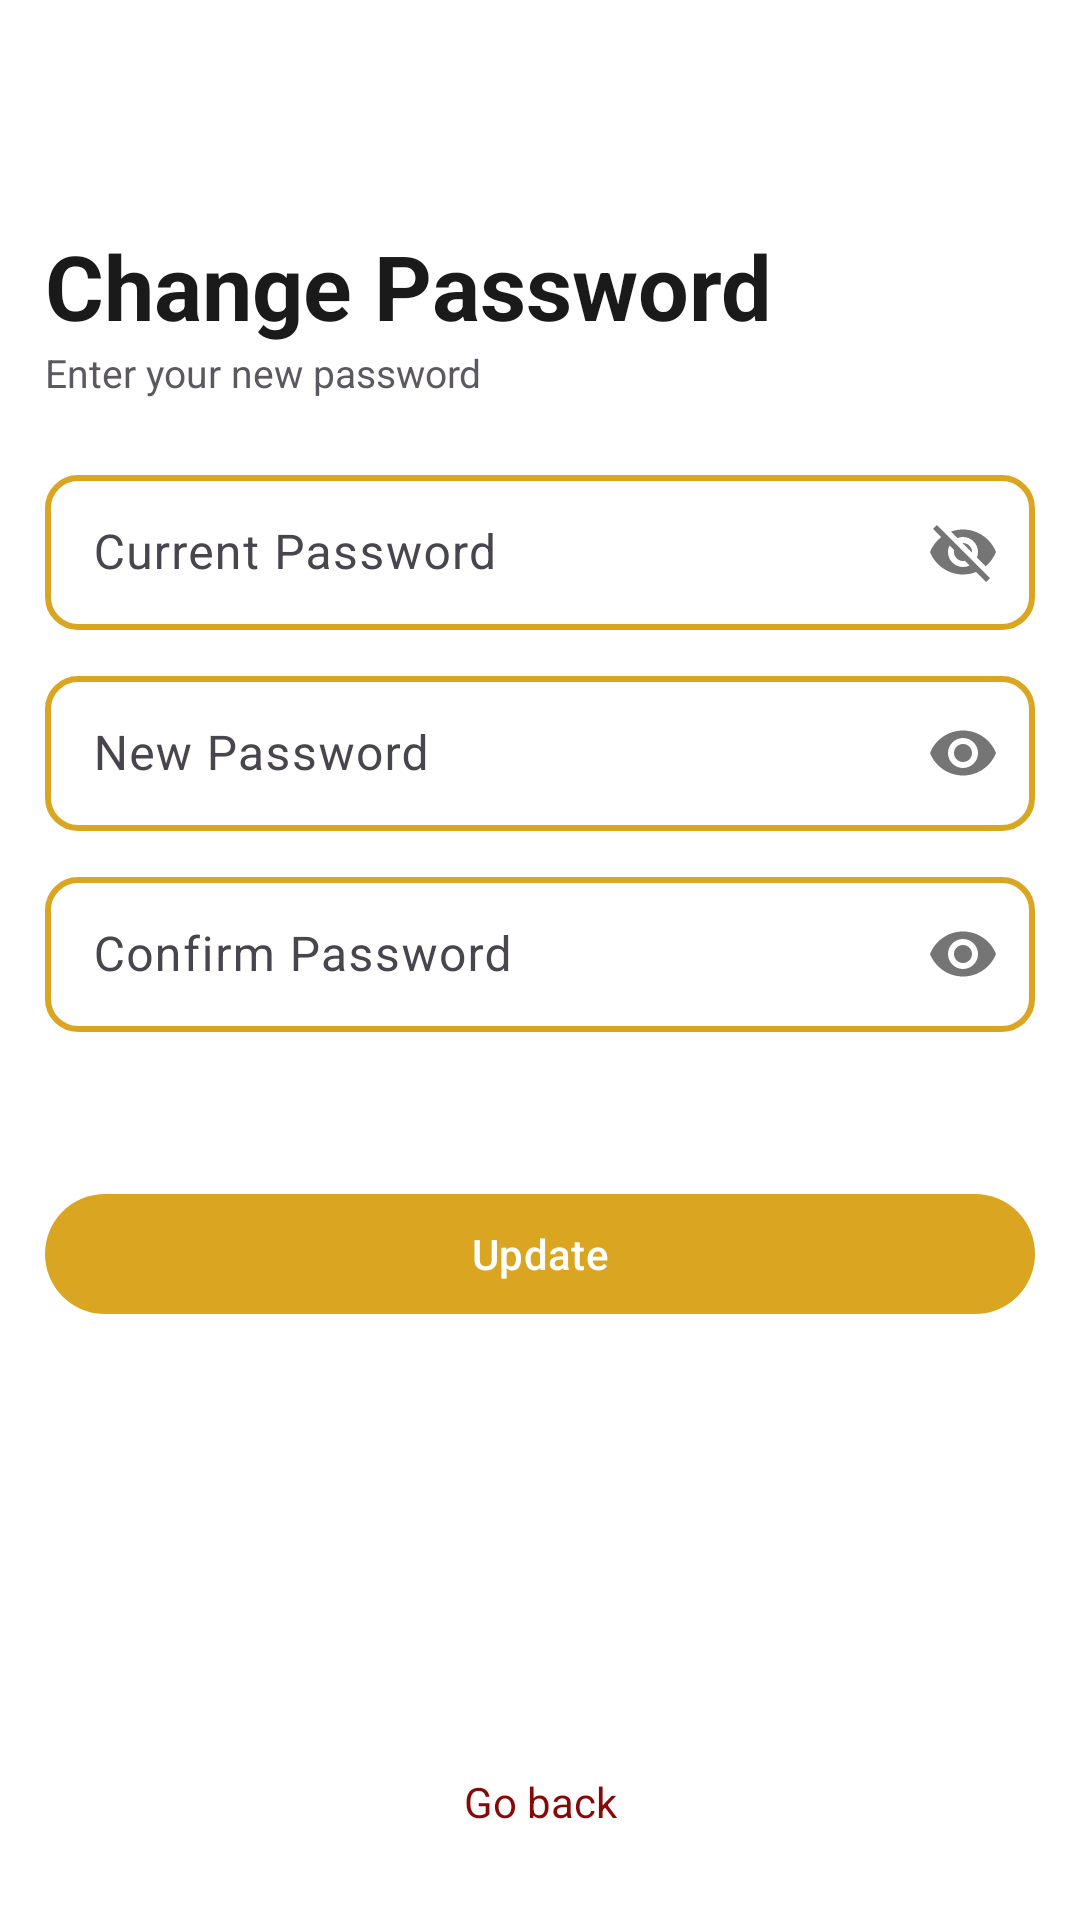

This screen was rendered from an Android layout file. Write that file and the resources it references.
<!-- AndroidManifest.xml: application theme Theme.Hayhay -->
<!-- res/layout/activity_passwordchange.xml -->
<?xml version="1.0" encoding="utf-8"?>
<RelativeLayout xmlns:android="http://schemas.android.com/apk/res/android"
    xmlns:app="http://schemas.android.com/apk/res-auto"
    xmlns:tools="http://schemas.android.com/tools"
    android:layout_width="match_parent"
    android:layout_height="match_parent"
    android:background="@color/white"
    tools:context=".Passwordchange">


    <RelativeLayout
        android:layout_width="match_parent"
        android:layout_height="match_parent">
        <TextView
            android:layout_width="match_parent"
            android:layout_height="wrap_content"
            android:id="@+id/back"
            android:layout_alignParentBottom="true"
            android:layout_marginStart="10dp"
            android:layout_marginEnd="10dp"
            android:layout_marginBottom="30dp"
            android:textColor="@color/redd"
            android:gravity="center"
            android:text="Go back"/>

        <LinearLayout
            android:layout_width="match_parent"
            android:layout_height="wrap_content"
            android:orientation="vertical"
            android:layout_marginTop="60dp"
            android:padding="15dp"
            android:background="@color/white"
            >
            <TextView
                android:layout_width="wrap_content"
                android:layout_height="wrap_content"
                android:text="Change Password"
                android:textColor="@color/black"
                android:textSize="30dp"
                android:textStyle="bold"
                android:alpha="0.9"/>
            <TextView
                android:layout_width="wrap_content"
                android:layout_height="wrap_content"
                android:textSize="13dp"
                android:text="Enter your new password"
                android:alpha="0.9"/>
            <View
                android:layout_width="wrap_content"
                android:layout_height="20dp"/>
            <com.google.android.material.textfield.TextInputLayout
                android:layout_width="match_parent"
                android:layout_height="wrap_content"
                app:passwordToggleEnabled="true">
                <EditText
                    android:id="@+id/oldpassword"
                    android:layout_width="match_parent"
                    android:layout_height="wrap_content"
                    android:background="@drawable/edittext"
                    android:drawablePadding="10dp"
                    android:textColor="@color/black"
                    android:padding="15dp"
                    android:hint="Current Password"
                    android:layout_marginTop="10dp"
                    android:drawableStart="@drawable/lock"
                    android:minHeight="48dp" />
            </com.google.android.material.textfield.TextInputLayout>

            <View
                android:layout_width="wrap_content"
                android:layout_height="10dp"/>
            <com.google.android.material.textfield.TextInputLayout
                android:layout_width="match_parent"
                android:layout_height="wrap_content"
                app:passwordToggleEnabled="true">
                <EditText
                    android:id="@+id/password"
                    android:layout_width="match_parent"
                    android:layout_height="wrap_content"
                    android:layout_marginTop="10dp"
                    android:background="@drawable/edittext"
                    android:drawableStart="@drawable/lock"
                    android:drawablePadding="10dp"
                    android:hint="New Password"
                    android:inputType="textPassword"
                    android:minHeight="48dp"
                    android:padding="15dp"
                    android:textColor="@color/black" />
            </com.google.android.material.textfield.TextInputLayout>
            <View
                android:layout_width="wrap_content"
                android:layout_height="10dp"/>
            <com.google.android.material.textfield.TextInputLayout
                android:layout_width="match_parent"
                android:layout_height="wrap_content"
                app:passwordToggleEnabled="true">
                <EditText
                    android:id="@+id/password1"
                    android:layout_width="match_parent"
                    android:layout_height="wrap_content"
                    android:textColor="@color/black"
                    android:padding="15dp"
                    android:drawablePadding="10dp"
                    android:hint="Confirm Password"
                    android:background="@drawable/edittext"
                    android:layout_marginTop="10dp"
                    android:inputType="textPassword"
                    android:drawableStart="@drawable/lock"
                    android:minHeight="48dp" />
            </com.google.android.material.textfield.TextInputLayout>
            <View
                android:layout_width="wrap_content"
                android:layout_height="10dp"/>

            <View
                android:layout_width="wrap_content"
                android:layout_height="20dp"/>
            <com.google.android.material.button.MaterialButton
                android:id="@+id/update1"
                android:layout_width="match_parent"
                android:layout_height="wrap_content"
                android:text="Update"
                android:layout_marginTop="20dp"
                app:backgroundTint="@color/gold" />





        </LinearLayout>
    </RelativeLayout>



</RelativeLayout>
<!-- resources referenced by this layout -->
<resources>
  <color name="black">#FF000000</color>
  <color name="gold">#DAA520</color>
  <color name="redd">#880808</color>
  <color name="white">#FFFFFFFF</color>
  <!-- drawable edittext (drawable) -->
  <?xml version="1.0" encoding="utf-8"?>
  <shape xmlns:android="http://schemas.android.com/apk/res/android"
      android:shape="rectangle">
  
  <stroke
      android:width="2dp"
      android:color="@color/gold"></stroke>
  <padding
      android:top="10dp"
      ></padding>
      <corners
          android:radius="10dp"></corners>
  
  </shape>
  <style name="Theme.Hayhay" parent="Base.Theme.Hayhay" />
  <style name="Base.Theme.Hayhay" parent="Theme.Material3.DayNight.NoActionBar">
          
          
      </style>
</resources>
